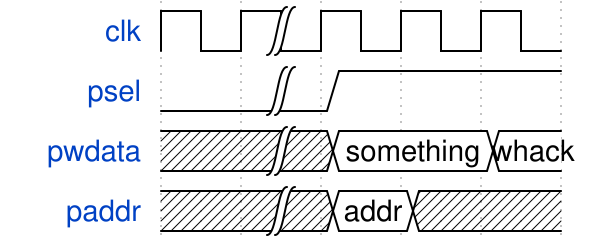

The timing diagram above was drawn with WaveDrom. Write its source.

{
  "name": "task6",
  "signal": [
    {"name": "clk", "wave": "p|...", "wait": [ {"delay": ["8", "12"]} ] },
    {"name": "psel", "wave": "0|1.."},
    {"name": "pwdata", "wave": "x|=.=", "data": ["something", "whack"] },
    {"name": "paddr", "wave": "x|=x.", "data": ["addr"] }
  ],
  "arg": [
    {"name": "addr", "type": "logic [7:0]"}
  ]
}
